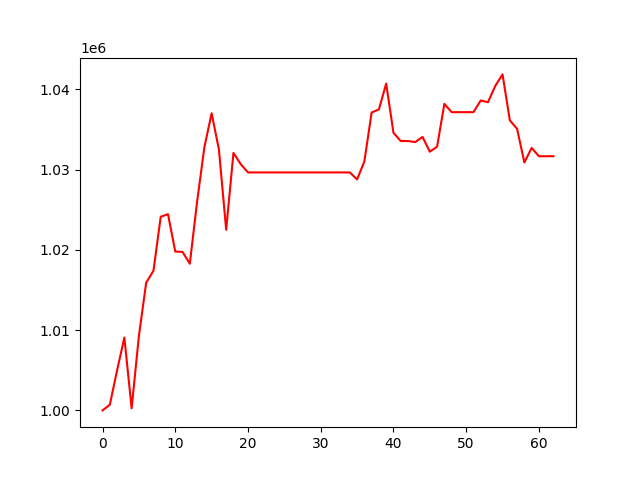

The file beside this chart, header and first rows:
, 0
0, 1000000
1, 1000699
2, 1004990
3, 1009077
4, 1000260
5, 1009292
6, 1015921
7, 1017401
8, 1024137
9, 1024454
10, 1019796
11, 1019753
12, 1018279
13, 1025997
14, 1032787
15, 1037036
16, 1032520
17, 1022513
18, 1032092
19, 1030690
20, 1029659
21, 1029659
22, 1029659
23, 1029659
24, 1029659
25, 1029659
26, 1029659
27, 1029659
28, 1029659
29, 1029659
30, 1029659
31, 1029659
32, 1029659
33, 1029659
34, 1029659
35, 1028789
36, 1031028
37, 1037125
38, 1037511
39, 1040736
40, 1034605
41, 1033570
42, 1033570
43, 1033443
44, 1034081
45, 1032241
46, 1032867
47, 1038209
48, 1037170
49, 1037170
50, 1037170
51, 1037170
52, 1038627
53, 1038410
54, 1040438
55, 1041876
56, 1036163
57, 1035088
58, 1030899
59, 1032710
... 3 more rows
